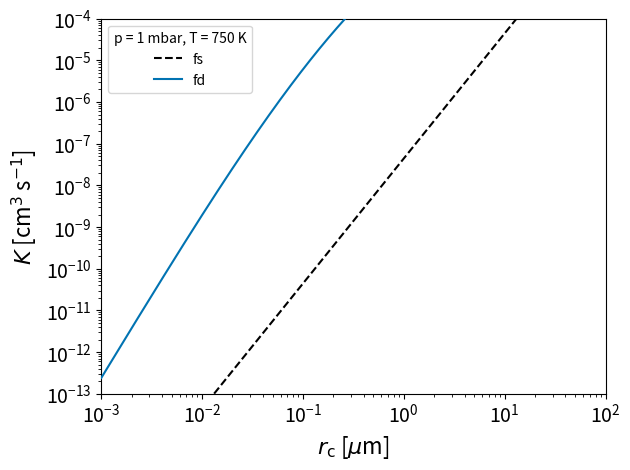

This figure's Python source:
import numpy as np
import matplotlib.pylab as plt
import seaborn as sns

kb = 1.380649e-16
amu = 1.66053906892e-24
R_gas = 8.31446261815324e7

T = 750.0

p = 1e-3 * 1e6

mu = 2.33

d_H2 = 2.827e-8
LJ_H2 = 59.7 * kb
molg_H2 = 2.01588

grav = 1e4

nd_atm = p/(kb*T)  

rho = (p*mu*amu)/(kb * T)

nr = 1000

rho_d = 2.0

eta = (5.0/16.0) * (np.sqrt(np.pi*(molg_H2*amu)*kb*T)/(np.pi*d_H2**2)) \
  * ((((kb*T)/LJ_H2)**(0.16))/1.22)

mfp = (2.0*eta/rho) * np.sqrt((np.pi * mu)/(8.0*R_gas*T))

l_k = 1.0
nu = eta/rho
eps_d = nu**3/l_k**4

#Begin r dependent calculations


r2 = np.logspace(-7,-2,nr)
r1 = np.logspace(-7,-2,nr)

Kn1 = mfp/r1
Kn2 = mfp/r2

beta1 = 1.0 + Kn1*(1.257 + 0.4 * np.exp(-1.1/Kn1))
beta2 = 1.0 + Kn2*(1.257 + 0.4 * np.exp(-1.1/Kn2))


cont = np.sqrt((8.0*np.pi/3.0)) * (r1 + r2)**2


# Turbulent inertial collision rate 2 [cm3 s-1]
gam = 10.0
vf2 = (gam * np.sqrt(eps_d*nu))/0.183
b = (3.0*rho)/(2.0*rho_d + rho)

tau1 = (beta1 * (2.0 * rho_d + rho)*r1**2)/(9.0*eta)
tau2 = (beta2 * (2.0 * rho_d + rho)*r2**2)/(9.0*eta)

dvf2dt = 1.16 * eps_d**(3.0/2.0)/nu**0.5

# Stauffman kernel
f_s = cont * np.sqrt((3.0*(1.0 - rho/rho_d)**2 * (tau1 - tau2)**2 * dvf2dt + 1.0/5.0*(r1 + r2)**2*eps_d/nu))


T_L = (0.4*vf2)/eps_d

th1 = tau1/T_L
th2 = tau2/T_L

c1 = np.sqrt((1.0 + th1 + th2)/((1.0 + th1)*(1.0 + th2)))
c2 = (1.0/(((1.0 + th1)*(1.0 + th2))) - 1.0/(((1.0 + gam*th1)*(1.0 + gam*th2))))
wa2 = 3.0*(1.0-b)**2*vf2*(gam/(gam-1.0)) * (((th1 + th2)**2 - 4.0*th1*th2*c1)/(th1 + th2)) * c2


#Turbulent shear collision rate 2 [cm3 s-1]
vi2vf2_1 = gam/(gam - 1.0) * ((1.0 + b**2*th1)/(1.0 + th1)) - ((1.0 + b**2*gam*th1)/(gam*(1.0 + gam*th1)))
vi2vf2_2 = gam/(gam - 1.0) * ((1.0 + b**2*th2)/(1.0 + th2)) - ((1.0 + b**2*gam*th2)/(gam*(1.0 + gam*th2)))


top = (th1 + th2 + 2.0*th1*th2)*b*(th1**2 + th2**2 - 2.0*th1*th2) + b**2*(th1**2*th2 + th1*th2**2 + 2.0*th1*th2)
bot = (th1 + th2)*(1.0 + th1)*(1.0 + th2)
t1 = top/bot
top = (th1 + th2 + 2.0*gam*th1*th2)*b*gam*(th1**2 + th2**2 - 2.0*th1*th2) + b**2*(gam**2*th1**2*th2 + gam**2*th1*th2**2 + 2.0*gam*th1*th2)
bot = gam*(th1 + th2)*(1.0 + gam*th1)*(1.0 + gam*th2)
t2 = top/bot
v1v2vf2 =  gam/(gam - 1.0) * (t1 - t2)

ws2 = 0.283*b*vf2*(vi2vf2_1*(th1/beta1) + vi2vf2_2*(th2/beta2) + 2.0*v1v2vf2*np.sqrt((th1*th2)/(beta1*beta2)))

f_p = cont * np.sqrt(ws2 + wa2)

print(f_s,f_p)



fig = plt.figure()

col = sns.color_palette('colorblind')

r1 = r1 * 1e4

plt.plot(r1,f_s,c='black',label=r'fs',ls='dashed',zorder=4)
plt.plot(r1,f_p,label=r'fd',zorder=4,c=col[0])

plt.xscale('log')
plt.yscale('log')


plt.xlim(1e-3,1e2)
plt.ylim(1e-13,1e-4)

plt.ylabel(r'$K$ [cm$^{3}$ s$^{-1}$]', fontsize=16)
plt.xlabel(r'$r_{\rm c}$ [$\mu$m]', fontsize=16)
plt.tick_params(axis='both',which='major',labelsize=14)
plt.legend(title=r'p = 1 mbar, T = 750 K')

plt.tight_layout(pad=1.05, h_pad=None, w_pad=None, rect=None)
#plt.savefig('K_rate_2.pdf',dpi=144,bbox_inches='tight')

plt.show()


